Image classification data set "Rice Dataset" (ummershakeel03/Rice-Leaf-Diseases-Classification on GitHub). Class labels (3): bacterial leaf blight, brown spot, leaf blast.

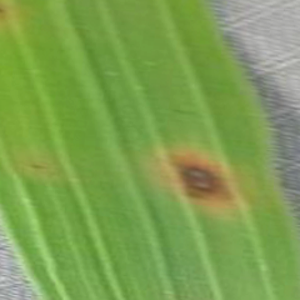
Label: brown spot

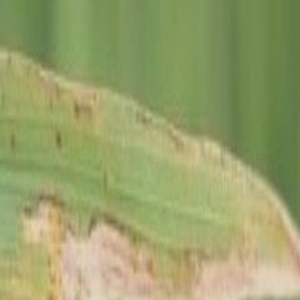
Label: bacterial leaf blight

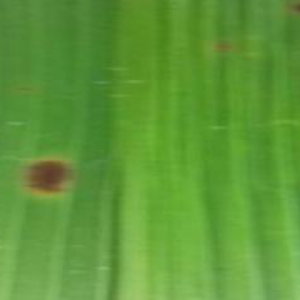
Label: brown spot

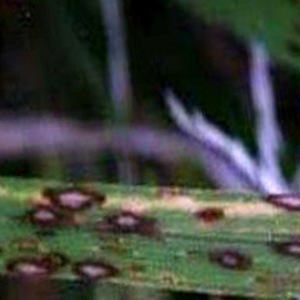
Label: leaf blast

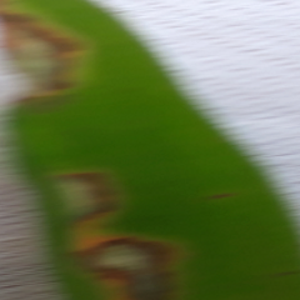
Label: leaf blast

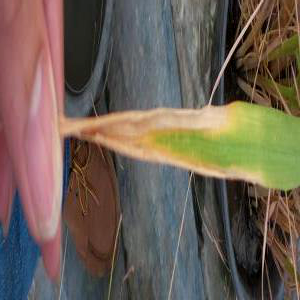
Label: bacterial leaf blight
